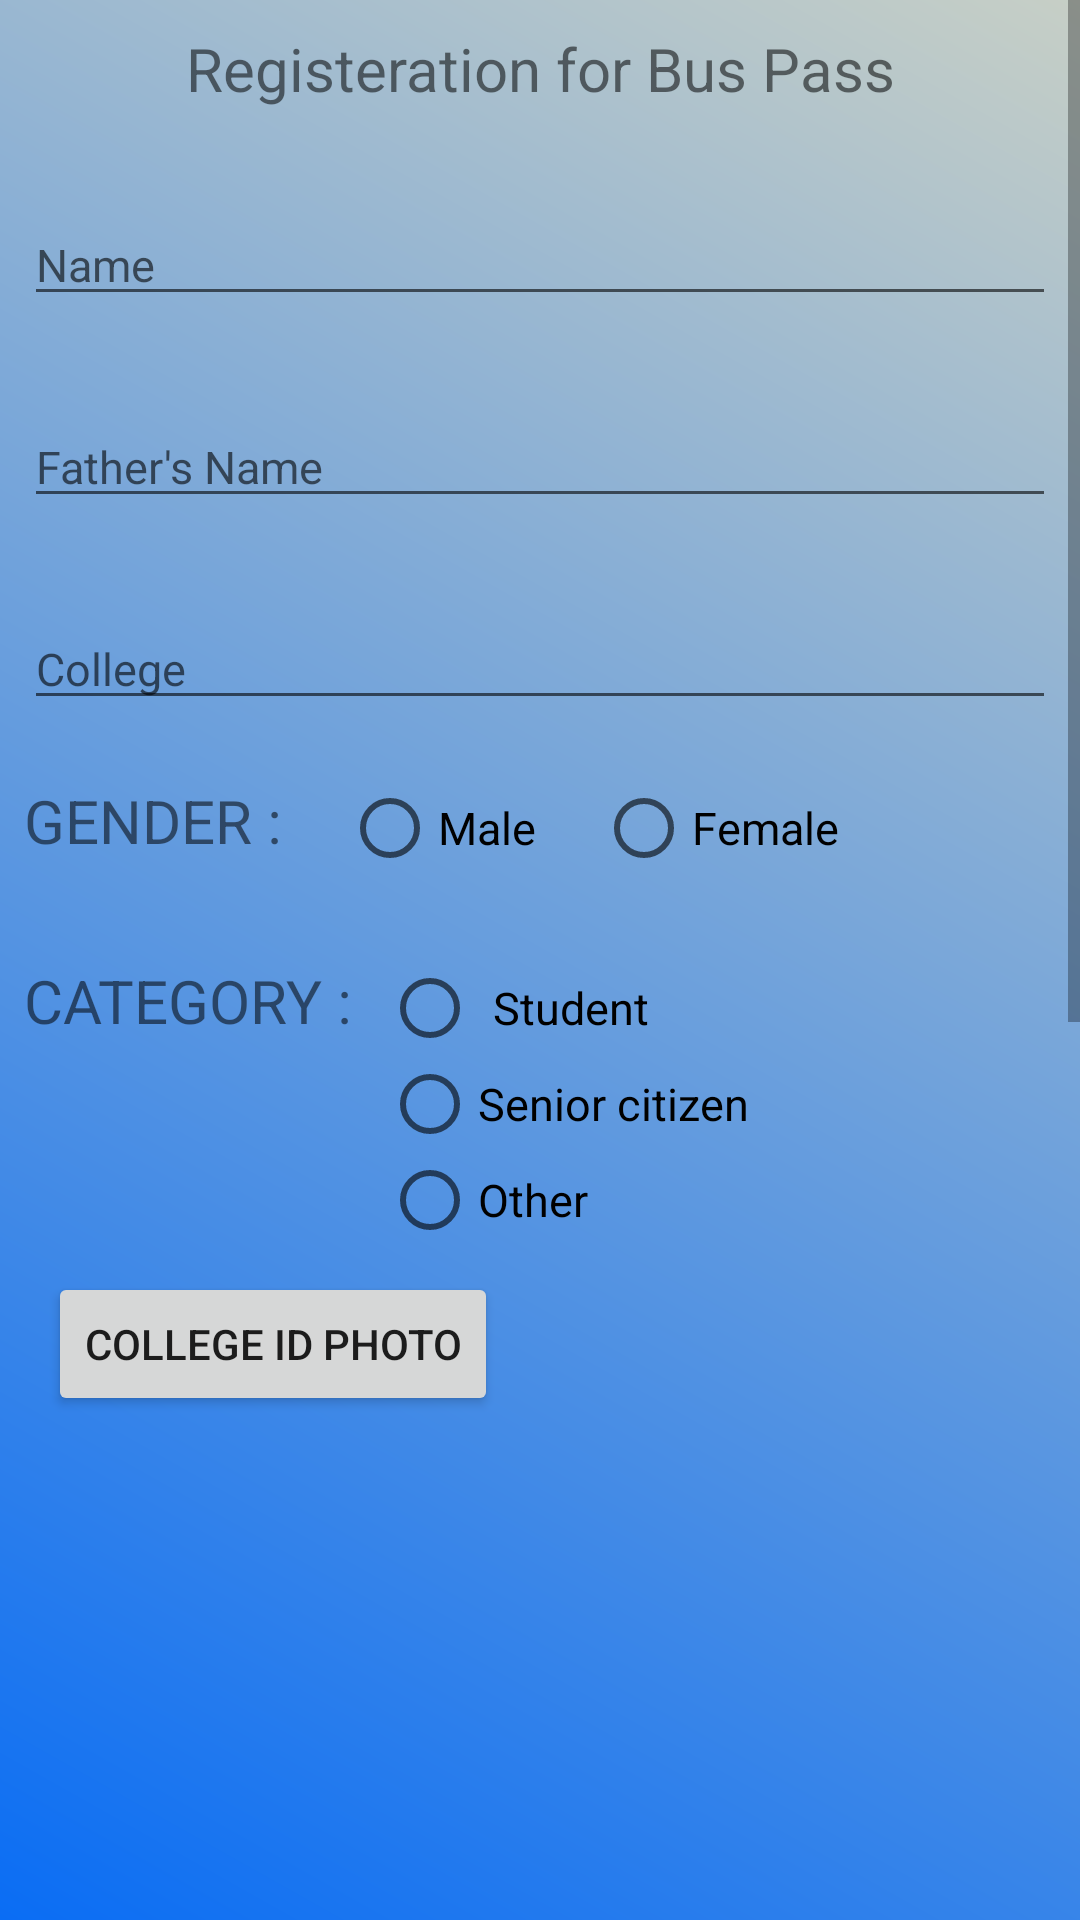

Android layout source for this screen:
<!-- AndroidManifest.xml: application theme Theme.AppCompat.Light.NoActionBar -->
<!-- res/layout/activity_buspass.xml -->
<?xml version="1.0" encoding="utf-8"?>
<ScrollView xmlns:android="http://schemas.android.com/apk/res/android"
    android:layout_width="match_parent"
    android:layout_height="match_parent"
    android:layout_gravity="center"
    android:layout_weight="1"
    android:background="@drawable/gradient_classic"
    android:fillViewport="true">

    <LinearLayout xmlns:android="http://schemas.android.com/apk/res/android"
        android:layout_margin="8dp"
        xmlns:app="http://schemas.android.com/apk/res-auto"
        xmlns:tools="http://schemas.android.com/tools"
        android:layout_width="match_parent"
        android:layout_height="match_parent"
        android:orientation="vertical"
    tools:context=".Buspass">

        <TextView
            android:layout_width="match_parent"
            android:layout_height="30dp"
            android:gravity="center"
            android:text="Registeration for Bus Pass"
            android:textSize="20sp" />

        <EditText
            android:id="@+id/name_bus"
            android:layout_width="match_parent"
            android:layout_height="wrap_content"
            android:layout_marginTop="30dp"
            android:hint="Name"
            android:textSize="15sp" />

        <EditText
            android:id="@+id/father_bus"
            android:layout_width="match_parent"
            android:layout_height="wrap_content"
            android:layout_marginTop="30dp"
            android:hint="Father's Name"
            android:textSize="15sp" />
        <EditText
            android:id="@+id/college_bus"
            android:layout_width="match_parent"
            android:layout_height="wrap_content"
            android:layout_marginTop="30dp"
            android:hint="College"
            android:textSize="15sp" />


        <LinearLayout
            android:layout_width="match_parent"
            android:layout_height="wrap_content"
            android:layout_marginTop="20dp"
            android:orientation="horizontal">

            <TextView
                android:layout_width="wrap_content"
                android:layout_height="match_parent"
                android:text="GENDER :"
                android:textSize="20sp" />

            <RadioGroup
                android:defaultFocusHighlightEnabled="true"
                android:id="@+id/genderGroup"
                android:layout_width="fill_parent"
                android:layout_height="40dp"
                android:layout_below="@+id/imageView"
                android:layout_marginTop="0dp"
                android:orientation="horizontal"
                android:weightSum="1">

                <RadioButton
                    android:focusedByDefault="true"
                    android:id="@+id/form_male"
                    android:layout_width="wrap_content"
                    android:layout_height="wrap_content"
                    android:layout_gravity="center_horizontal"
                    android:layout_marginLeft="20dp"
                    android:checked="false"
                    android:text="Male"
                    android:textSize="15dp" />

                <RadioButton
                    android:id="@+id/form_female"
                    android:layout_width="wrap_content"
                    android:layout_height="wrap_content"
                    android:layout_gravity="center_horizontal"
                    android:layout_marginLeft="20dp"
                    android:checked="false"
                    android:text="Female"
                    android:textSize="15dp" />
            </RadioGroup>

        </LinearLayout>

        <LinearLayout
            android:layout_width="match_parent"
            android:layout_height="wrap_content"
            android:layout_marginTop="20dp"
            android:orientation="horizontal">

            <TextView
                android:layout_width="wrap_content"
                android:layout_height="match_parent"
                android:text="CATEGORY :"
                android:textSize="20sp" />

            <RadioGroup
                android:defaultFocusHighlightEnabled="true"
                android:id="@+id/form_cat"
                android:layout_width="wrap_content"
                android:layout_height="wrap_content"
                android:layout_below="@+id/imageView"
                android:orientation="vertical"
                android:gravity="left"
                android:layout_gravity="left"
                android:weightSum="1">

                <RadioButton
                    android:focusedByDefault="true"
                    android:padding="5dp"
                    android:id="@+id/cat_stu"
                    android:layout_width="wrap_content"
                    android:layout_height="wrap_content"
                    android:layout_marginLeft="10dp"
                    android:checked="false"
                    android:text="Student"
                    android:textSize="15dp" />
                <RadioButton
                    android:id="@+id/cat_senior"
                    android:layout_width="wrap_content"
                    android:layout_height="wrap_content"
                    android:layout_marginLeft="10dp"
                    android:checked="false"
                    android:text="Senior citizen"
                    android:textSize="15dp" />

                <RadioButton
                    android:id="@+id/cat_other"
                    android:layout_width="wrap_content"
                    android:layout_height="wrap_content"
                    android:layout_marginLeft="10dp"
                    android:checked="false"
                    android:text="Other"
                    android:textSize="15dp" />
            </RadioGroup>


        </LinearLayout>
        <LinearLayout
            android:layout_width="wrap_content"
            android:orientation="vertical"
            android:layout_height="wrap_content">
            <LinearLayout
                android:layout_margin="8dp"
                android:layout_width="wrap_content"
                android:layout_height="wrap_content"
                android:orientation="vertical">
                <Button
                    android:id="@+id/collegeid_button"
                    android:layout_width="wrap_content"
                    android:text="College Id Photo"
                    android:layout_height="wrap_content" />

                <ImageView
                    android:id="@+id/collegeId_pic"
                    android:layout_width="300dp"
                    android:layout_height="300dp"
                    android:scaleType="fitStart" />


            </LinearLayout>
            <LinearLayout
                android:layout_margin="8dp"
                android:layout_width="wrap_content"
                android:layout_height="wrap_content"
                android:orientation="vertical">
                <Button
                    android:id="@+id/feeslipButton"
                    android:layout_width="wrap_content"
                    android:text="FeeSlip Photo"
                    android:layout_height="wrap_content" />

                <ImageView
                    android:id="@+id/feeslip_pic"
                    android:layout_width="300dp"
                    android:layout_height="300dp"
                    android:scaleType="fitStart" />
            </LinearLayout>
        </LinearLayout>
<Button
    android:layout_marginTop="10dp"
    android:id="@+id/sumit_bt"
    android:text="Submit"
    android:layout_width="match_parent"
    android:layout_height="wrap_content" />
    </LinearLayout>
</ScrollView>
<!-- resources referenced by this layout -->
<resources>
  <!-- drawable gradient_classic (drawable) -->
  <?xml version="1.0" encoding="utf-8"?>
  <shape xmlns:android="http://schemas.android.com/apk/res/android">
      <gradient
          android:angle="45"
          android:endColor="#c7cfc6"
          android:startColor="#0a6df4" />
  </shape>
</resources>
